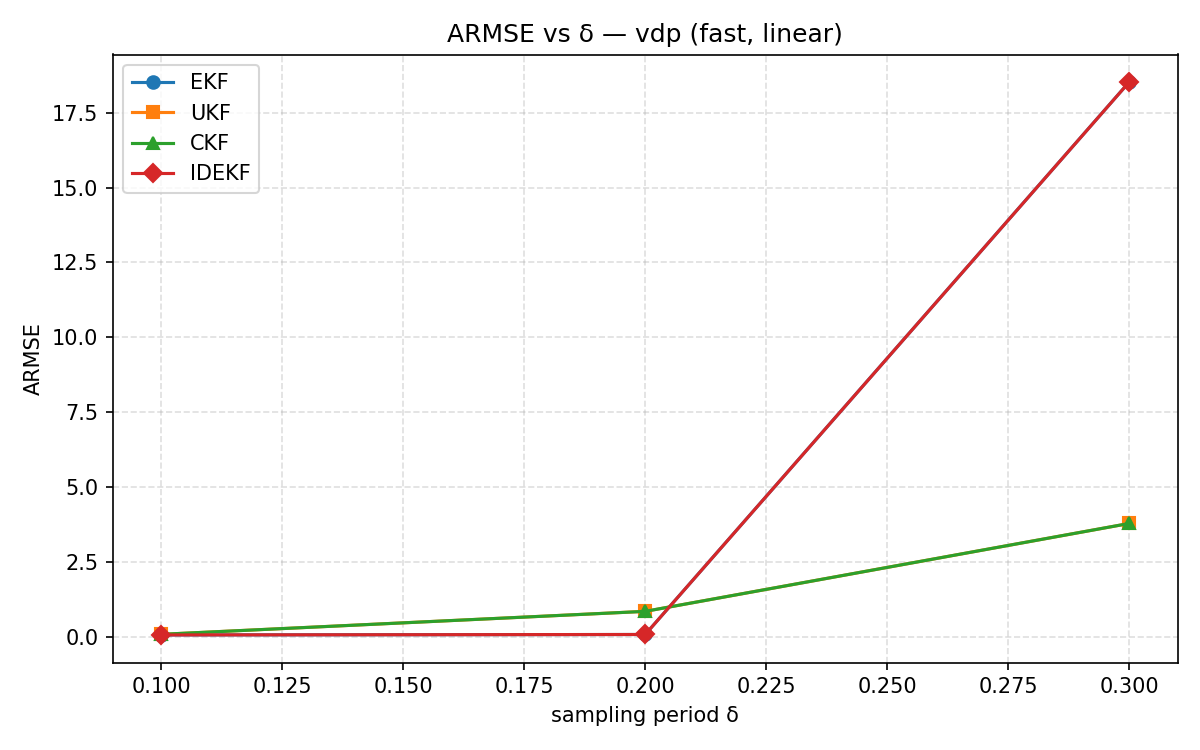

The data file committed next to this chart (first rows):
delta, EKF, UKF, CKF, IDEKF
0.1, 0.08227, 0.1027, 0.1027, 0.08227
0.2, 0.09729, 0.8686, 0.8686, 0.09729
0.3, 18.51, 3.798, 3.798, 18.51
